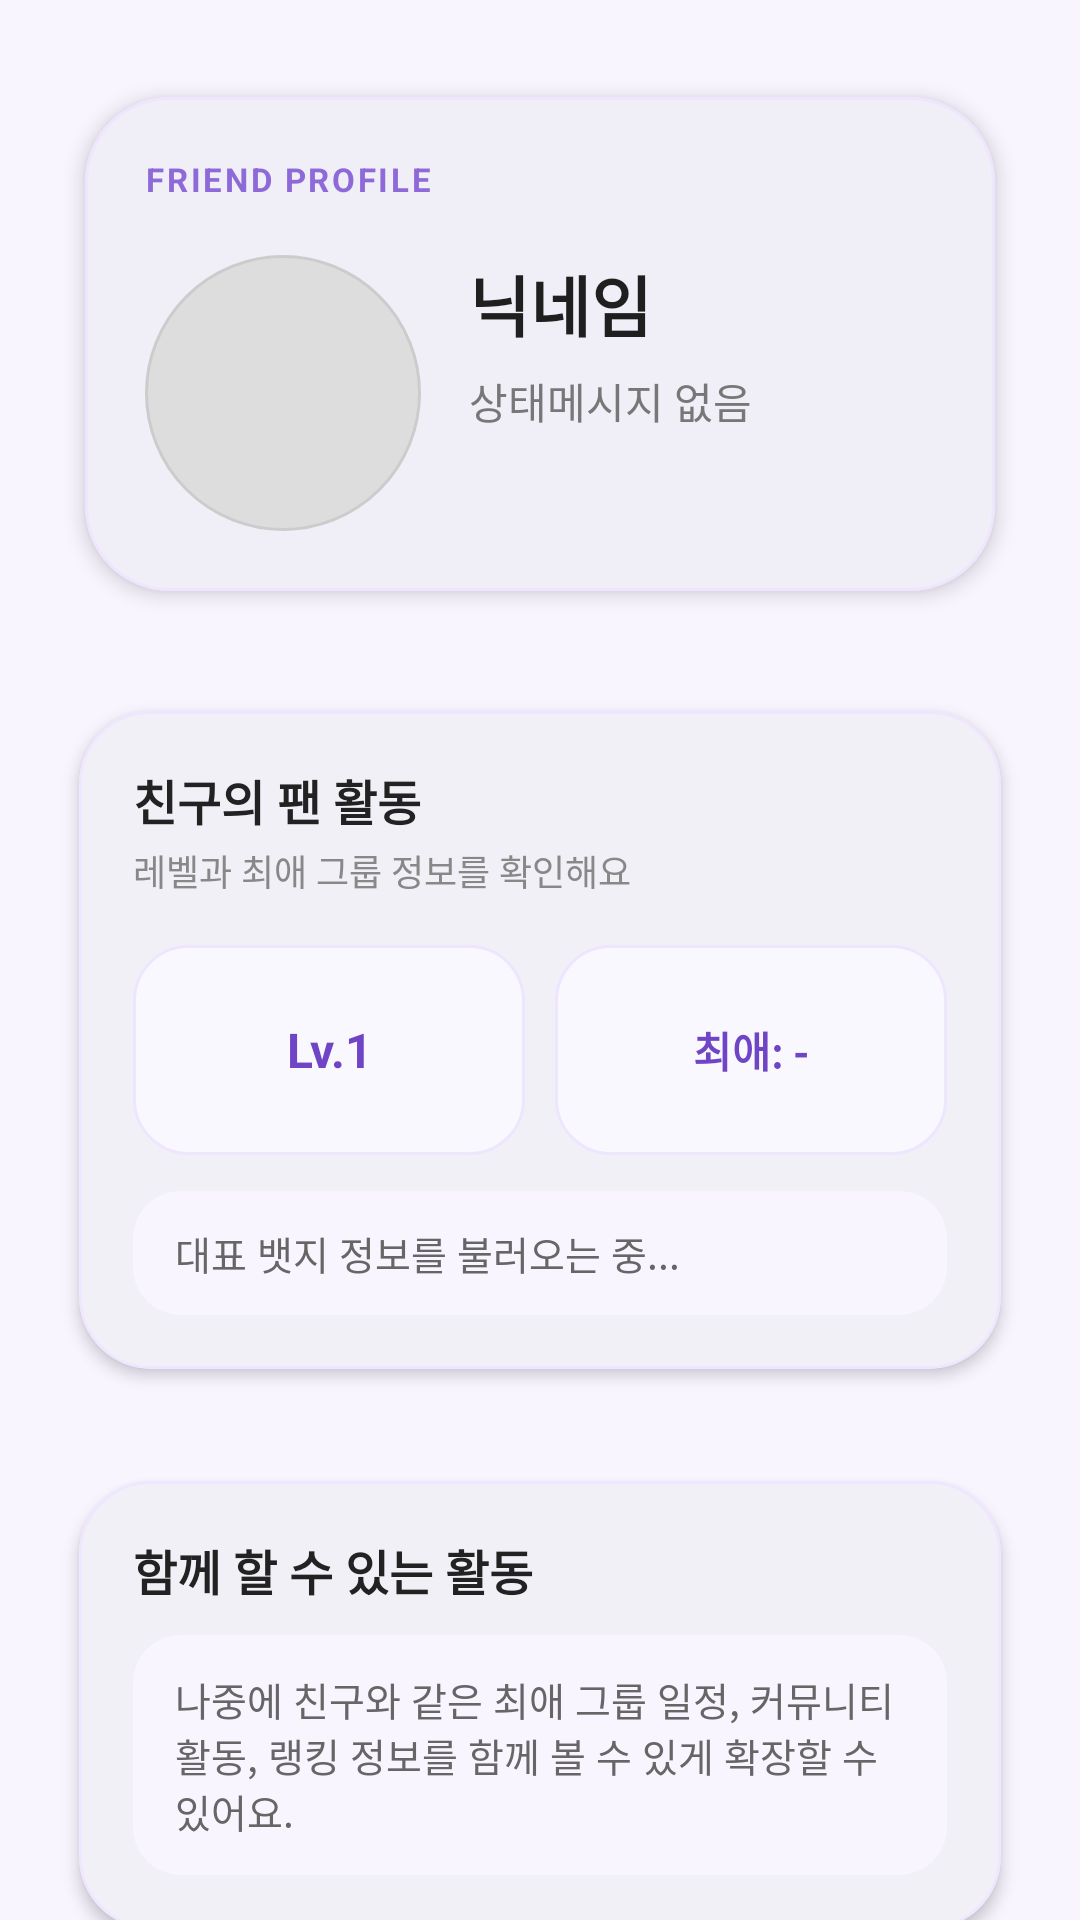

Write the Android layout XML for this screen, with the resource values it uses.
<!-- AndroidManifest.xml: application theme Theme.IdolProject -->
<!-- res/layout/fragment_friend_profile.xml -->
<?xml version="1.0" encoding="utf-8"?>
<androidx.core.widget.NestedScrollView xmlns:android="http://schemas.android.com/apk/res/android"
    xmlns:app="http://schemas.android.com/apk/res-auto"
    android:id="@+id/scroll_friend_profile"
    android:layout_width="match_parent"
    android:layout_height="match_parent"
    android:background="#F8F5FF"
    android:fillViewport="true">

    <androidx.constraintlayout.widget.ConstraintLayout
        android:id="@+id/layout_friend_profile_root"
        android:layout_width="match_parent"
        android:layout_height="wrap_content"
        android:paddingStart="16dp"
        android:paddingTop="18dp"
        android:paddingEnd="16dp"
        android:paddingBottom="24dp">

        
        <com.google.android.material.card.MaterialCardView
            android:id="@+id/card_friend_profile"
            android:layout_width="0dp"
            android:layout_height="wrap_content"
            app:cardBackgroundColor="#FFFFFF"
            app:cardCornerRadius="28dp"
            app:cardElevation="4dp"
            app:cardUseCompatPadding="true"
            app:strokeColor="#EEE5FF"
            app:strokeWidth="1dp"
            app:layout_constraintTop_toTopOf="parent"
            app:layout_constraintStart_toStartOf="parent"
            app:layout_constraintEnd_toEndOf="parent">

            <androidx.constraintlayout.widget.ConstraintLayout
                android:layout_width="match_parent"
                android:layout_height="wrap_content"
                android:padding="20dp">

                <TextView
                    android:id="@+id/tv_friend_profile_label"
                    android:layout_width="wrap_content"
                    android:layout_height="wrap_content"
                    android:text="FRIEND PROFILE"
                    android:textColor="#8E6AD8"
                    android:textSize="11sp"
                    android:textStyle="bold"
                    android:letterSpacing="0.08"
                    app:layout_constraintTop_toTopOf="parent"
                    app:layout_constraintStart_toStartOf="parent" />

                <ImageView
                    android:id="@+id/iv_profile"
                    android:layout_width="92dp"
                    android:layout_height="92dp"
                    android:layout_marginTop="18dp"
                    android:background="@drawable/bg_circle_gray"
                    android:contentDescription="친구 프로필 이미지"
                    android:scaleType="centerCrop"
                    android:src="@drawable/person_24dp"
                    app:layout_constraintTop_toBottomOf="@id/tv_friend_profile_label"
                    app:layout_constraintStart_toStartOf="parent" />

                <ImageView
                    android:id="@+id/iv_badge"
                    android:layout_width="46dp"
                    android:layout_height="46dp"
                    android:contentDescription="친구 대표 뱃지"
                    android:src="@drawable/ic_badge_bronze"
                    app:layout_constraintTop_toTopOf="@id/iv_profile"
                    app:layout_constraintEnd_toEndOf="parent" />

                <TextView
                    android:id="@+id/tv_nickname"
                    android:layout_width="0dp"
                    android:layout_height="wrap_content"
                    android:layout_marginStart="16dp"
                    android:layout_marginEnd="12dp"
                    android:ellipsize="end"
                    android:maxLines="1"
                    android:text="닉네임"
                    android:textColor="#1F1F1F"
                    android:textSize="22sp"
                    android:textStyle="bold"
                    app:layout_constraintTop_toTopOf="@id/iv_profile"
                    app:layout_constraintStart_toEndOf="@id/iv_profile"
                    app:layout_constraintEnd_toStartOf="@id/iv_badge" />

                <TextView
                    android:id="@+id/tv_status"
                    android:layout_width="0dp"
                    android:layout_height="wrap_content"
                    android:layout_marginStart="16dp"
                    android:layout_marginTop="6dp"
                    android:layout_marginEnd="12dp"
                    android:ellipsize="end"
                    android:maxLines="2"
                    android:text="상태메시지 없음"
                    android:textColor="#777777"
                    android:textSize="14sp"
                    app:layout_constraintTop_toBottomOf="@id/tv_nickname"
                    app:layout_constraintStart_toEndOf="@id/iv_profile"
                    app:layout_constraintEnd_toEndOf="parent" />

                <TextView
                    android:id="@+id/tv_same_favorite"
                    android:layout_width="wrap_content"
                    android:layout_height="wrap_content"
                    android:layout_marginStart="16dp"
                    android:layout_marginTop="10dp"
                    android:background="@drawable/bg_same_favorite_chip"
                    android:paddingStart="12dp"
                    android:paddingTop="6dp"
                    android:paddingEnd="12dp"
                    android:paddingBottom="6dp"
                    android:text="같은 최애"
                    android:textColor="#7E57C2"
                    android:textSize="12sp"
                    android:textStyle="bold"
                    android:visibility="gone"
                    app:layout_constraintTop_toBottomOf="@id/tv_status"
                    app:layout_constraintStart_toEndOf="@id/iv_profile" />

            </androidx.constraintlayout.widget.ConstraintLayout>
        </com.google.android.material.card.MaterialCardView>


        
        <com.google.android.material.card.MaterialCardView
            android:id="@+id/card_friend_growth"
            android:layout_width="0dp"
            android:layout_height="wrap_content"
            android:layout_marginTop="14dp"
            app:cardBackgroundColor="#FFFFFF"
            app:cardCornerRadius="24dp"
            app:cardElevation="3dp"
            app:cardUseCompatPadding="true"
            app:strokeColor="#EFE7FF"
            app:strokeWidth="1dp"
            app:layout_constraintTop_toBottomOf="@id/card_friend_profile"
            app:layout_constraintStart_toStartOf="parent"
            app:layout_constraintEnd_toEndOf="parent">

            <LinearLayout
                android:layout_width="match_parent"
                android:layout_height="wrap_content"
                android:orientation="vertical"
                android:padding="18dp">

                <TextView
                    android:id="@+id/tv_growth_title"
                    android:layout_width="wrap_content"
                    android:layout_height="wrap_content"
                    android:text="친구의 팬 활동"
                    android:textColor="#222222"
                    android:textSize="16sp"
                    android:textStyle="bold" />

                <TextView
                    android:id="@+id/tv_growth_subtitle"
                    android:layout_width="wrap_content"
                    android:layout_height="wrap_content"
                    android:layout_marginTop="3dp"
                    android:text="레벨과 최애 그룹 정보를 확인해요"
                    android:textColor="#888888"
                    android:textSize="12sp" />

                <LinearLayout
                    android:layout_width="match_parent"
                    android:layout_height="wrap_content"
                    android:layout_marginTop="16dp"
                    android:orientation="horizontal">

                    <TextView
                        android:id="@+id/tv_level"
                        android:layout_width="0dp"
                        android:layout_height="70dp"
                        android:layout_marginEnd="5dp"
                        android:layout_weight="1"
                        android:background="@drawable/bg_activity_box"
                        android:gravity="center"
                        android:text="Lv.1"
                        android:textColor="#6F45C5"
                        android:textSize="16sp"
                        android:textStyle="bold" />

                    <TextView
                        android:id="@+id/tv_favorite"
                        android:layout_width="0dp"
                        android:layout_height="70dp"
                        android:layout_marginStart="5dp"
                        android:layout_weight="1"
                        android:background="@drawable/bg_activity_box"
                        android:gravity="center"
                        android:text="최애: -"
                        android:textColor="#6F45C5"
                        android:textSize="14sp"
                        android:textStyle="bold" />
                </LinearLayout>

                <TextView
                    android:id="@+id/tv_badge_hint"
                    android:layout_width="match_parent"
                    android:layout_height="wrap_content"
                    android:layout_marginTop="12dp"
                    android:background="@drawable/bg_summary_notice"
                    android:paddingStart="14dp"
                    android:paddingTop="11dp"
                    android:paddingEnd="14dp"
                    android:paddingBottom="11dp"
                    android:text="대표 뱃지 정보를 불러오는 중..."
                    android:textColor="#666666"
                    android:textSize="13sp" />

            </LinearLayout>
        </com.google.android.material.card.MaterialCardView>


        
        <com.google.android.material.card.MaterialCardView
            android:id="@+id/card_friend_profile_notice"
            android:layout_width="0dp"
            android:layout_height="wrap_content"
            android:layout_marginTop="14dp"
            app:cardBackgroundColor="#FFFFFF"
            app:cardCornerRadius="24dp"
            app:cardElevation="3dp"
            app:cardUseCompatPadding="true"
            app:strokeColor="#EFE7FF"
            app:strokeWidth="1dp"
            app:layout_constraintTop_toBottomOf="@id/card_friend_growth"
            app:layout_constraintStart_toStartOf="parent"
            app:layout_constraintEnd_toEndOf="parent"
            app:layout_constraintBottom_toBottomOf="parent">

            <LinearLayout
                android:layout_width="match_parent"
                android:layout_height="wrap_content"
                android:orientation="vertical"
                android:padding="18dp">

                <TextView
                    android:id="@+id/tv_friend_notice_title"
                    android:layout_width="wrap_content"
                    android:layout_height="wrap_content"
                    android:text="함께 할 수 있는 활동"
                    android:textColor="#222222"
                    android:textSize="16sp"
                    android:textStyle="bold" />

                <TextView
                    android:id="@+id/tv_friend_notice_content"
                    android:layout_width="match_parent"
                    android:layout_height="wrap_content"
                    android:layout_marginTop="10dp"
                    android:background="@drawable/bg_summary_notice"
                    android:paddingStart="14dp"
                    android:paddingTop="12dp"
                    android:paddingEnd="14dp"
                    android:paddingBottom="12dp"
                    android:text="나중에 친구와 같은 최애 그룹 일정, 커뮤니티 활동, 랭킹 정보를 함께 볼 수 있게 확장할 수 있어요."
                    android:textColor="#666666"
                    android:textSize="13sp" />

            </LinearLayout>
        </com.google.android.material.card.MaterialCardView>

    </androidx.constraintlayout.widget.ConstraintLayout>
</androidx.core.widget.NestedScrollView>
<!-- resources referenced by this layout -->
<resources>
  <!-- drawable bg_activity_box (drawable) -->
  <?xml version="1.0" encoding="utf-8"?>
  <shape xmlns:android="http://schemas.android.com/apk/res/android">
  
      <solid android:color="#FAF8FF" />
  
      <stroke
          android:width="1dp"
          android:color="#EEE5FF" />
  
      <corners android:radius="18dp" />
  
  </shape>
  <!-- drawable bg_circle_gray (drawable) -->
  <?xml version="1.0" encoding="utf-8"?>
  <shape xmlns:android="http://schemas.android.com/apk/res/android"
      android:shape="oval">
  
      
      <solid android:color="#DDDDDD" />
  
      
      <stroke
          android:width="1dp"
          android:color="#CCCCCC" />
  
      
      <padding
          android:left="4dp"
          android:top="4dp"
          android:right="4dp"
          android:bottom="4dp" />
  
  </shape>
  <!-- drawable bg_same_favorite_chip (drawable) -->
  <?xml version="1.0" encoding="utf-8"?>
  <shape xmlns:android="http://schemas.android.com/apk/res/android">
  
      <solid android:color="#F0E8FF" />
  
      <stroke
          android:width="1dp"
          android:color="#D6C4FF" />
  
      <corners android:radius="16dp" />
  
  </shape>
  <!-- drawable bg_summary_notice (drawable) -->
  <?xml version="1.0" encoding="utf-8"?>
  <shape xmlns:android="http://schemas.android.com/apk/res/android">
  
      <solid android:color="#F8F5FF" />
  
      <corners android:radius="16dp" />
  
  </shape>
  <style name="Theme.IdolProject" parent="Base.Theme.IdolProject">
          <item name="colorSurface">@color/white</item>
          <item name="colorSurfaceVariant">@color/white</item>
          <item name="android:colorBackground">@color/white</item>
          <item name="colorOnSurface">@color/black</item>
      </style>
  <style name="Base.Theme.IdolProject" parent="Theme.Material3.DayNight.NoActionBar">
          
          
      </style>
  <color name="white">#FFFFFFFF</color>
  <color name="black">#FF000000</color>
</resources>
